Run: headless pygame with SDL's dummy video driver; simulated clock (each Clock.tick advances the game by its frame time, no real sleeping); random seed 0; keys injected as events and as key.get_pressed() state; mouse plan: one left click at the window centre at the start of phase 2, then a move to the lower-right quarter at the start of phase 3.
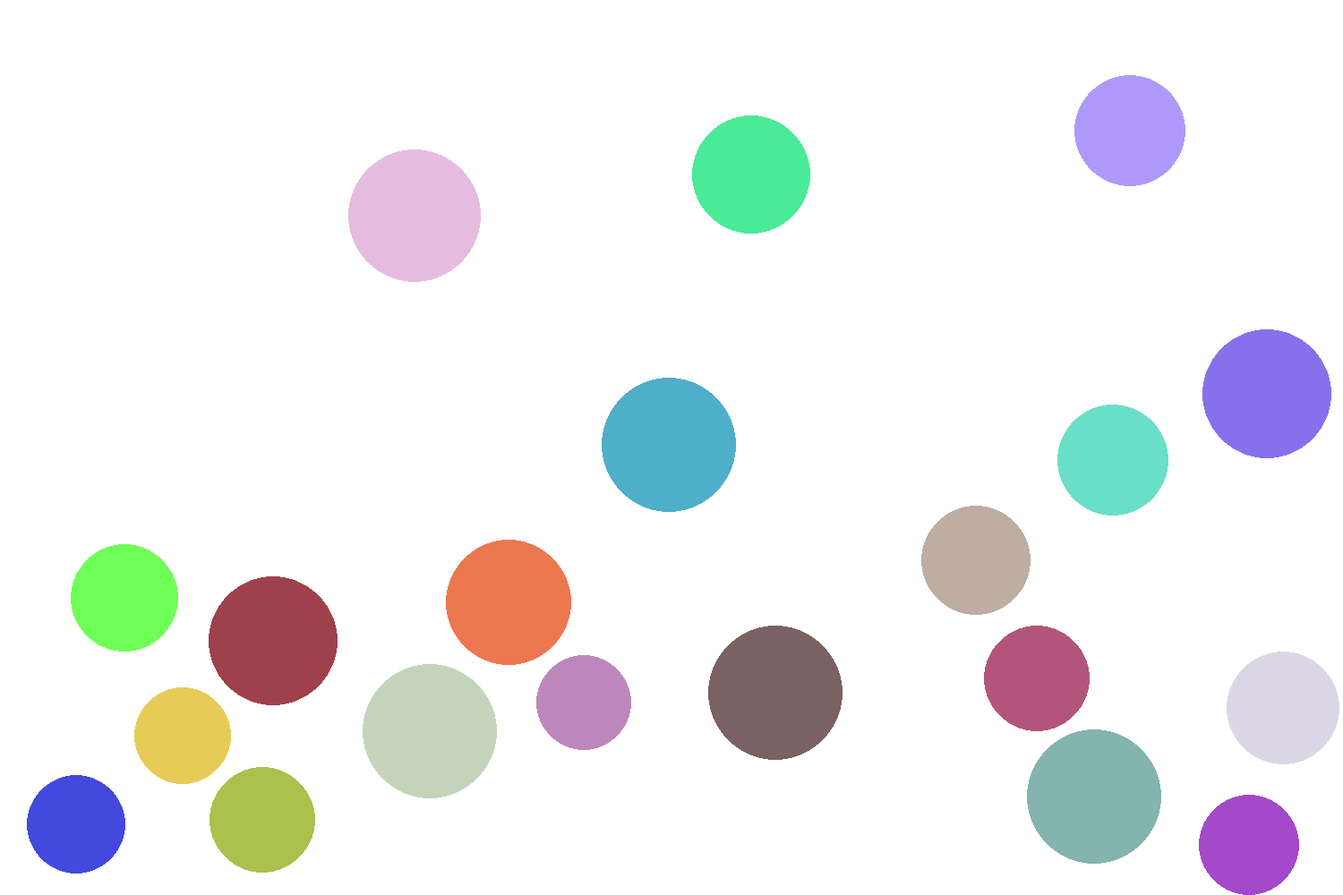
Frame 1 of 4 · flips 1–60 · no input
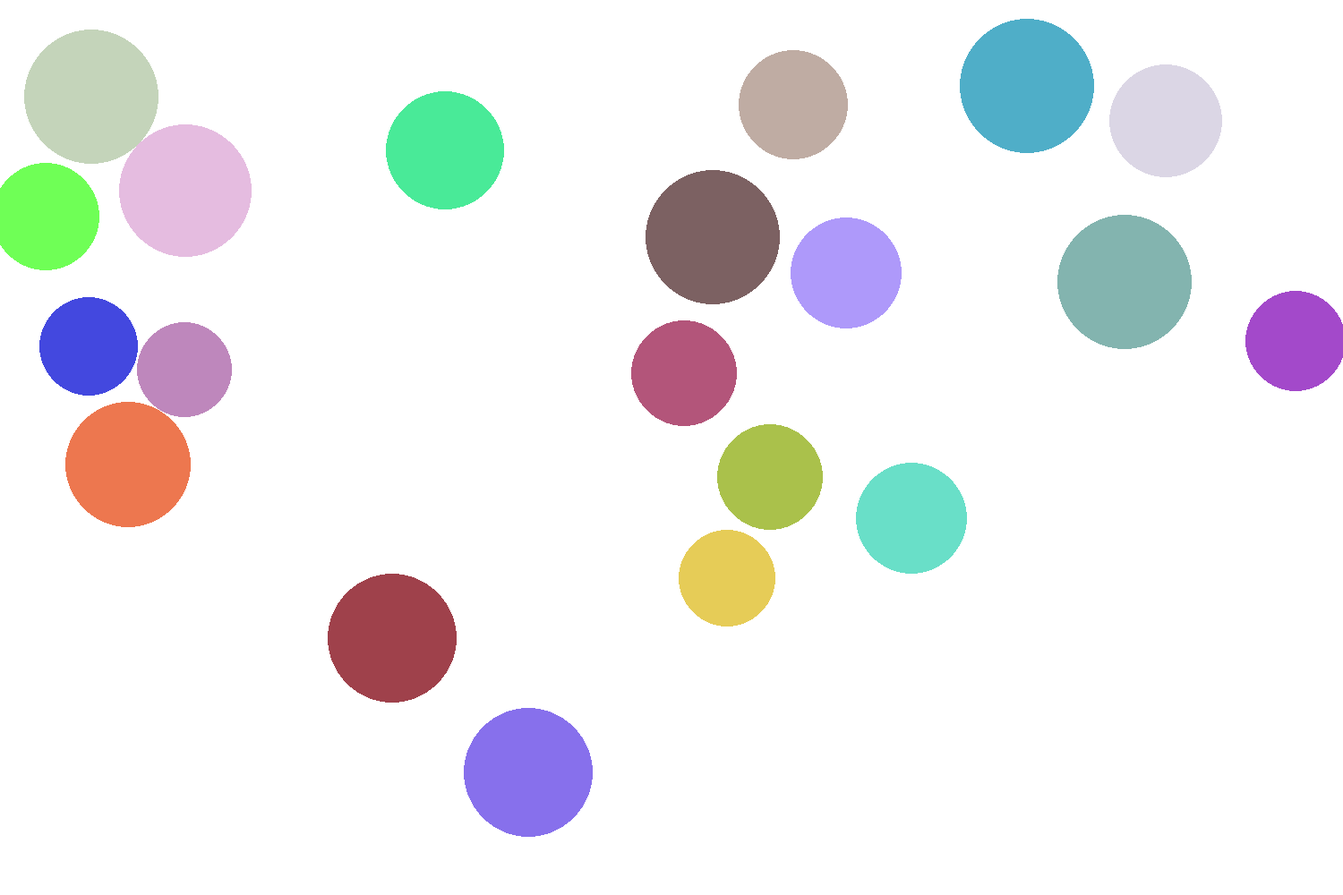
Frame 2 of 4 · flips 61–180 · clicked the window centre · tapped SPACE, RETURN · held RIGHT (→), D
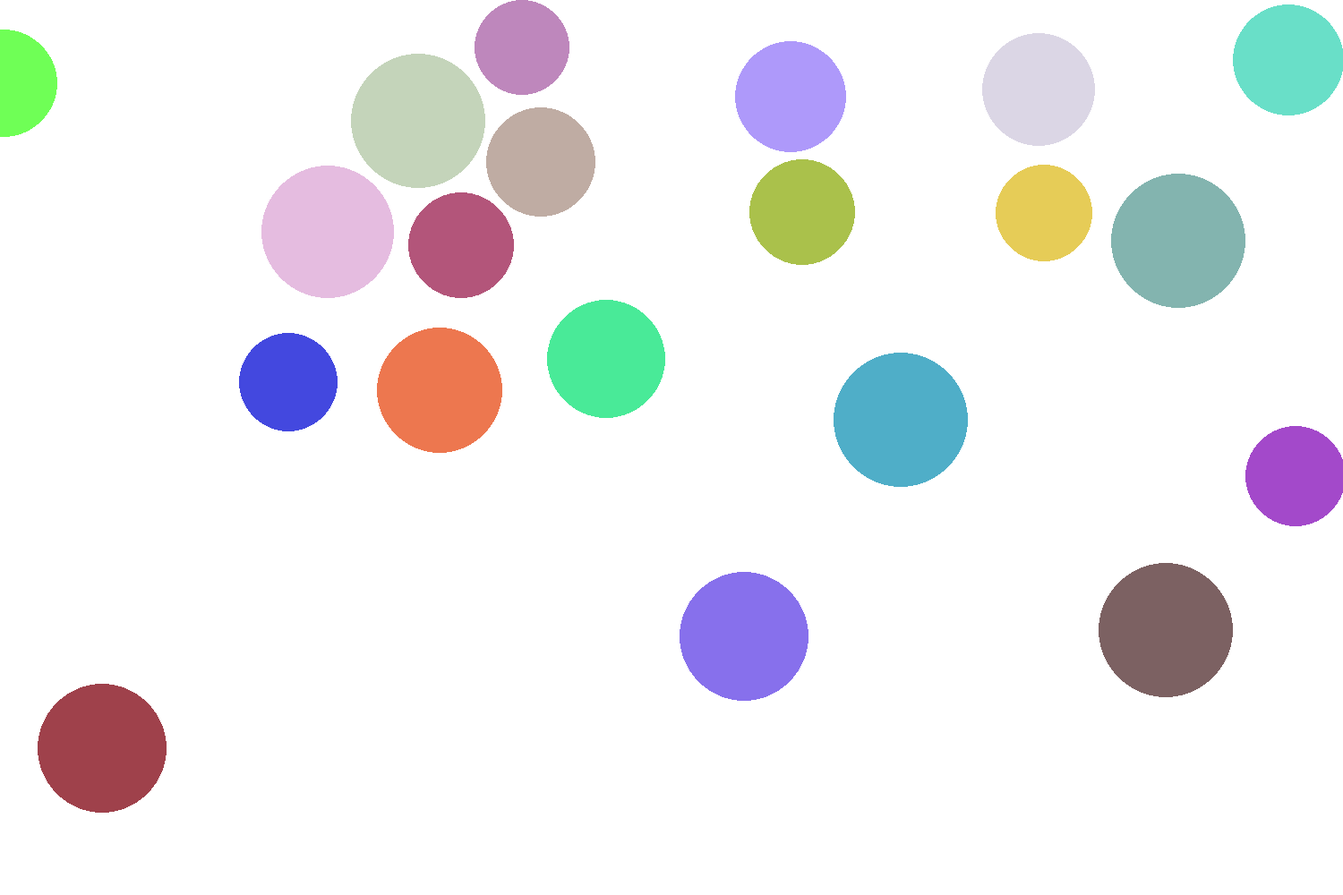
Frame 3 of 4 · flips 181–300 · moved the mouse to the lower-right quarter · held DOWN (↓), S
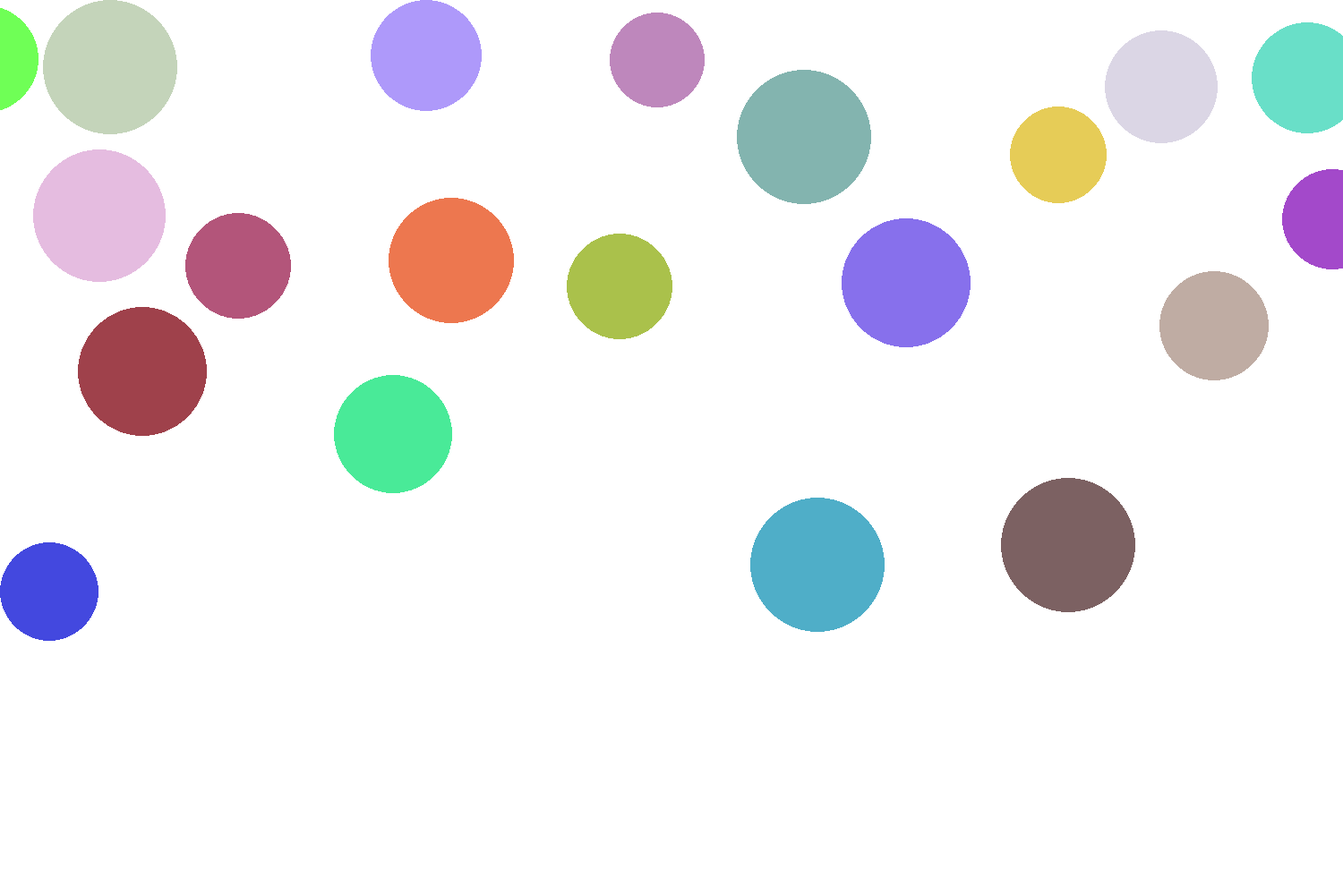
Frame 4 of 4 · flips 301–420 · held LEFT (←), A, UP (↑), W

The pygame program that drew these frames:

import pygame
import random
import math

pygame.init()

WIDTH, HEIGHT = 1500, 1000
screen = pygame.display.set_mode((WIDTH, HEIGHT), pygame.RESIZABLE)
pygame.display.set_caption("Физические шары")

clock = pygame.time.Clock()

gravity = 0.2
bounce = 0.8

def random_color():
    return (
        random.randint(50, 255),
        random.randint(50, 255),
        random.randint(50, 255)
    )

balls = []
for _ in range(20):
    radius = random.randint(50, 75)
    x = random.randint(radius, WIDTH - radius)
    y = random.randint(radius, HEIGHT - radius)
    dx = random.choice([i / 2 for i in range(-10, 11) if i != 0])
    dy = random.choice([i / 2 for i in range(-10, 11) if i != 0])

    balls.append({
        "x": x,
        "y": y,
        "dx": dx,
        "dy": dy,
        "r": radius,
        "m": radius,
        "color": random_color()
    })

def collide(b1, b2):
    dist = math.hypot(b1["x"] - b2["x"], b1["y"] - b2["y"])
    return dist < b1["r"] + b2["r"]

def resolve_collision(b1, b2):
    nx = b2["x"] - b1["x"]
    ny = b2["y"] - b1["y"]
    dist = math.hypot(nx, ny)

    if dist == 0:
        return

    nx /= dist
    ny /= dist

    v1 = b1["dx"] * nx + b1["dy"] * ny
    v2 = b2["dx"] * nx + b2["dy"] * ny

    if v1 < v2:
        return

    m1 = b1["m"]
    m2 = b2["m"]

    v1_new = (v1 * (m1 - m2) + 2 * m2 * v2) / (m1 + m2)
    v2_new = (v2 * (m2 - m1) + 2 * m1 * v1) / (m1 + m2)

    b1["dx"] += (v1_new - v1) * nx
    b1["dy"] += (v1_new - v1) * ny
    b2["dx"] += (v2_new - v2) * nx
    b2["dy"] += (v2_new - v2) * ny

    overlap = b1["r"] + b2["r"] - dist
    if overlap > 0:
        b1["x"] -= nx * overlap / 2
        b1["y"] -= ny * overlap / 2
        b2["x"] += nx * overlap / 2
        b2["y"] += ny * overlap / 2

running = True

while running:
    for event in pygame.event.get():
        if event.type == pygame.QUIT:
            running = False

        if event.type == pygame.VIDEORESIZE:
            WIDTH, HEIGHT = event.w, event.h
            screen = pygame.display.set_mode((WIDTH, HEIGHT), pygame.RESIZABLE)

        if event.type == pygame.MOUSEBUTTONDOWN:
            gravity = -gravity

    screen.fill((255, 255, 255))

    for b in balls:
        b["dy"] += gravity

        b["x"] += b["dx"]
        b["y"] += b["dy"]

        if b["x"] - b["r"] <= 0 or b["x"] + b["r"] >= WIDTH:
            b["dx"] = -b["dx"]

        if b["y"] + b["r"] >= HEIGHT:
            b["y"] = HEIGHT - b["r"]
            b["dy"] = -b["dy"] * bounce

        if b["y"] - b["r"] <= 0:
            b["y"] = b["r"]
            b["dy"] = -b["dy"] * bounce

    for i in range(len(balls)):
        for j in range(i + 1, len(balls)):
            if collide(balls[i], balls[j]):
                resolve_collision(balls[i], balls[j])

    for b in balls:
        pygame.draw.circle(screen, b["color"], (int(b["x"]), int(b["y"])), b["r"])

    pygame.display.flip()
    clock.tick(60)

pygame.quit()
